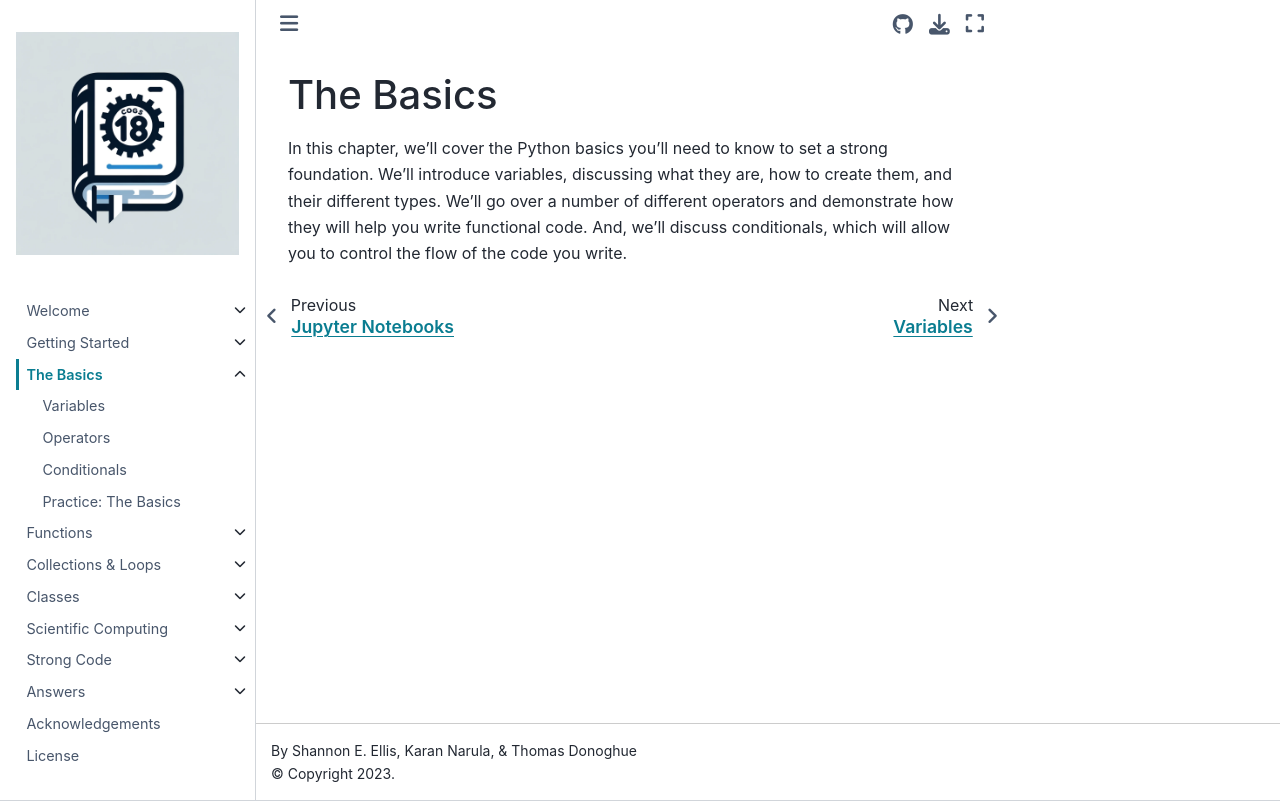

repository: ShanEllis/pythonbook · page: content/03-basics/basics.html · generator: jekyll

# The Basics

In this chapter, we'll cover the Python basics you'll need to know to set a strong foundation. We'll introduce variables, discussing what they are, how to create them, and their different types. We'll go over a number of different operators and demonstrate how they will help you write functional code. And, we'll discuss conditionals, which will allow you to control the flow of the code you write. 
